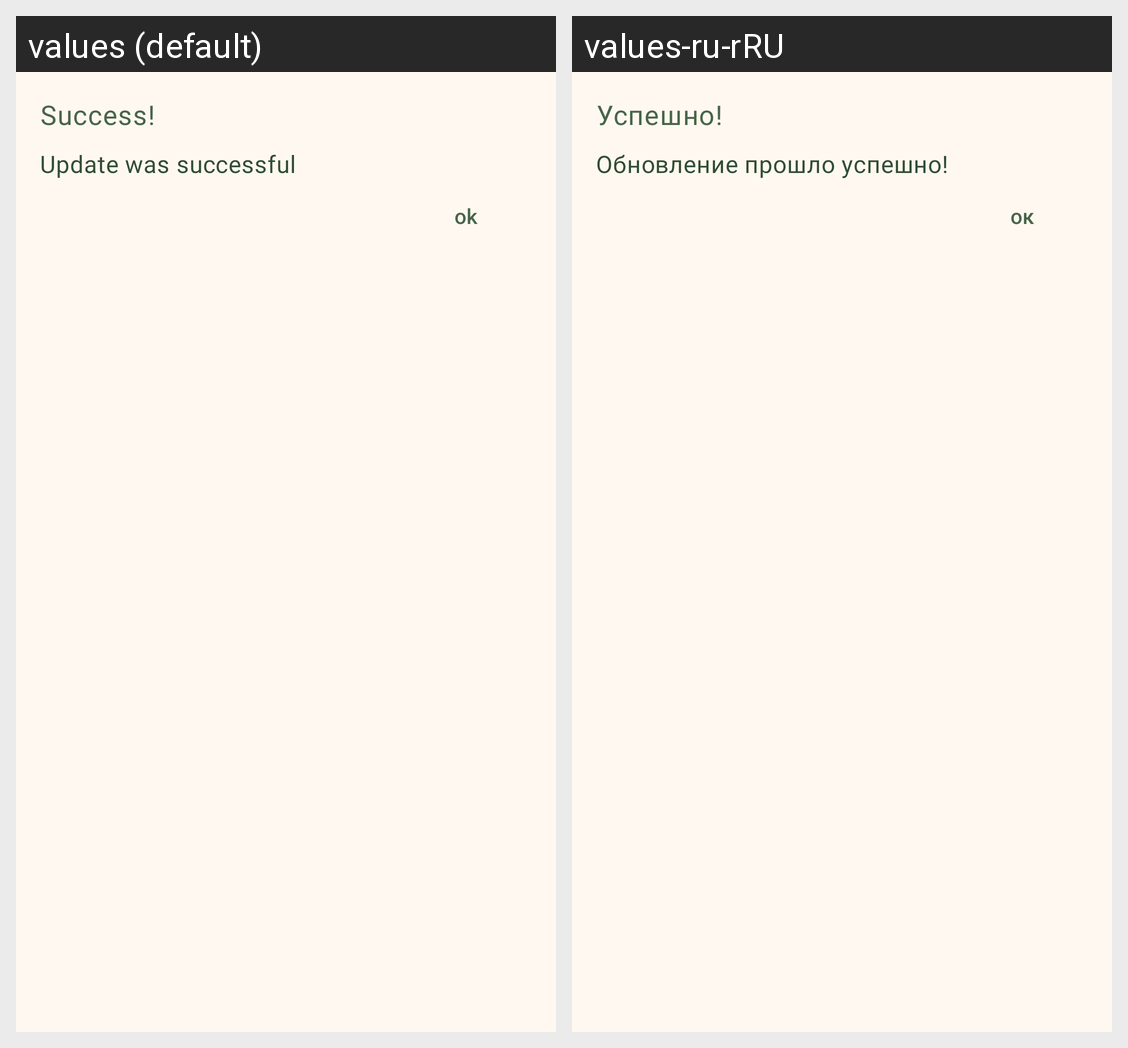

For this localized Android screen grid, give each drawn string resource with its value in every locale shown.
Android screen res/layout/dialog_successfully_updated.xml rendered under 2 locales, left to right: values (default), values-ru-rRU. Device: Nexus 5 (rendered at 1080×1920; each locale shown at half size, 540×960, under a caption strip naming it); theme Theme.Mindall.
Strings drawn on this screen, with the default value and each locale's value (text and hints the layout hard-codes, and strings that could not be matched under every locale, appear in the picture but are not listed):

success
  values: Success!
  values-ru-rRU: Успешно!

update_was_successful
  values: Update was successful
  values-ru-rRU: Обновление прошло успешно!

ok
  values: ok
  values-ru-rRU: oк
